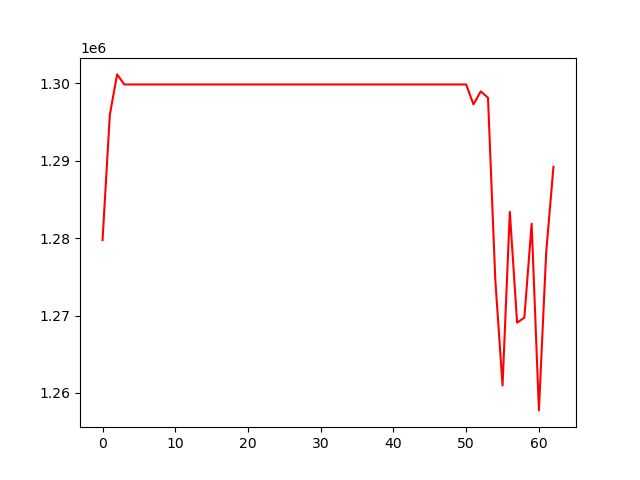

Source data for this figure (header and first rows):
, 0
0, 1279750
1, 1295927
2, 1301165
3, 1299864
4, 1299864
5, 1299864
6, 1299864
7, 1299864
8, 1299864
9, 1299864
10, 1299864
11, 1299864
12, 1299864
13, 1299864
14, 1299864
15, 1299864
16, 1299864
17, 1299864
18, 1299864
19, 1299864
20, 1299864
21, 1299864
22, 1299864
23, 1299864
24, 1299864
25, 1299864
26, 1299864
27, 1299864
28, 1299864
29, 1299864
30, 1299864
31, 1299864
32, 1299864
33, 1299864
34, 1299864
35, 1299864
36, 1299864
37, 1299864
38, 1299864
39, 1299864
40, 1299864
41, 1299864
42, 1299864
43, 1299864
44, 1299864
45, 1299864
46, 1299864
47, 1299864
48, 1299864
49, 1299864
50, 1299864
51, 1297285
52, 1298975
53, 1298141
54, 1274679
55, 1260960
56, 1283412
57, 1269086
58, 1269732
59, 1281877
... 3 more rows
